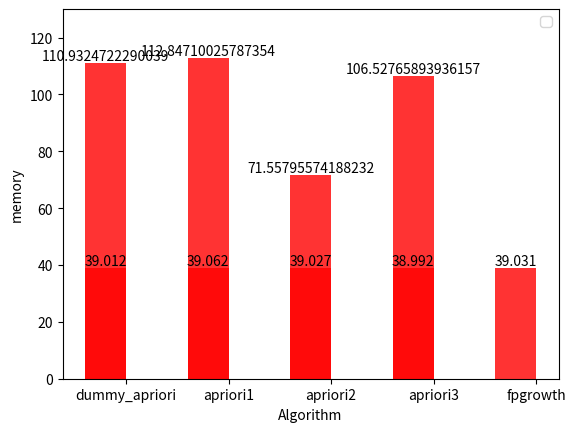

This figure's Python source:
import matplotlib.pyplot as plt


def draw(times, algorithms, name):
    x = range(len(times))
    rects1 = plt.bar(x, height=times, width=0.4, alpha=0.8,
                     color='red')
    plt.ylim(0, 130)     # y轴取值范围
    plt.ylabel(name)
    plt.xticks([index + 0.2 for index in x], algorithms)
    plt.xlabel("Algorithm")
    plt.title("")
    plt.legend()     # 设置题注

    # 编辑文本
    for rect in rects1:
        height = rect.get_height()
        plt.text(rect.get_x() + rect.get_width() / 2, height,
                 str(height), ha="center", va="bottom")

    plt.savefig(f'{name}.png')
    # plt.show()


if __name__ == '__main__':
    times = [110.9324722290039, 112.84710025787354,
             71.55795574188232, 106.52765893936157]
    algorithms = ['dummy_apriori', 'apriori1',
                  'apriori2', 'apriori3', 'fpgrowth']
    draw(times, algorithms[:4], 'time')
    memories = [39.012, 39.062, 39.027, 38.992, 39.031]
    draw(memories, algorithms, 'memory')
